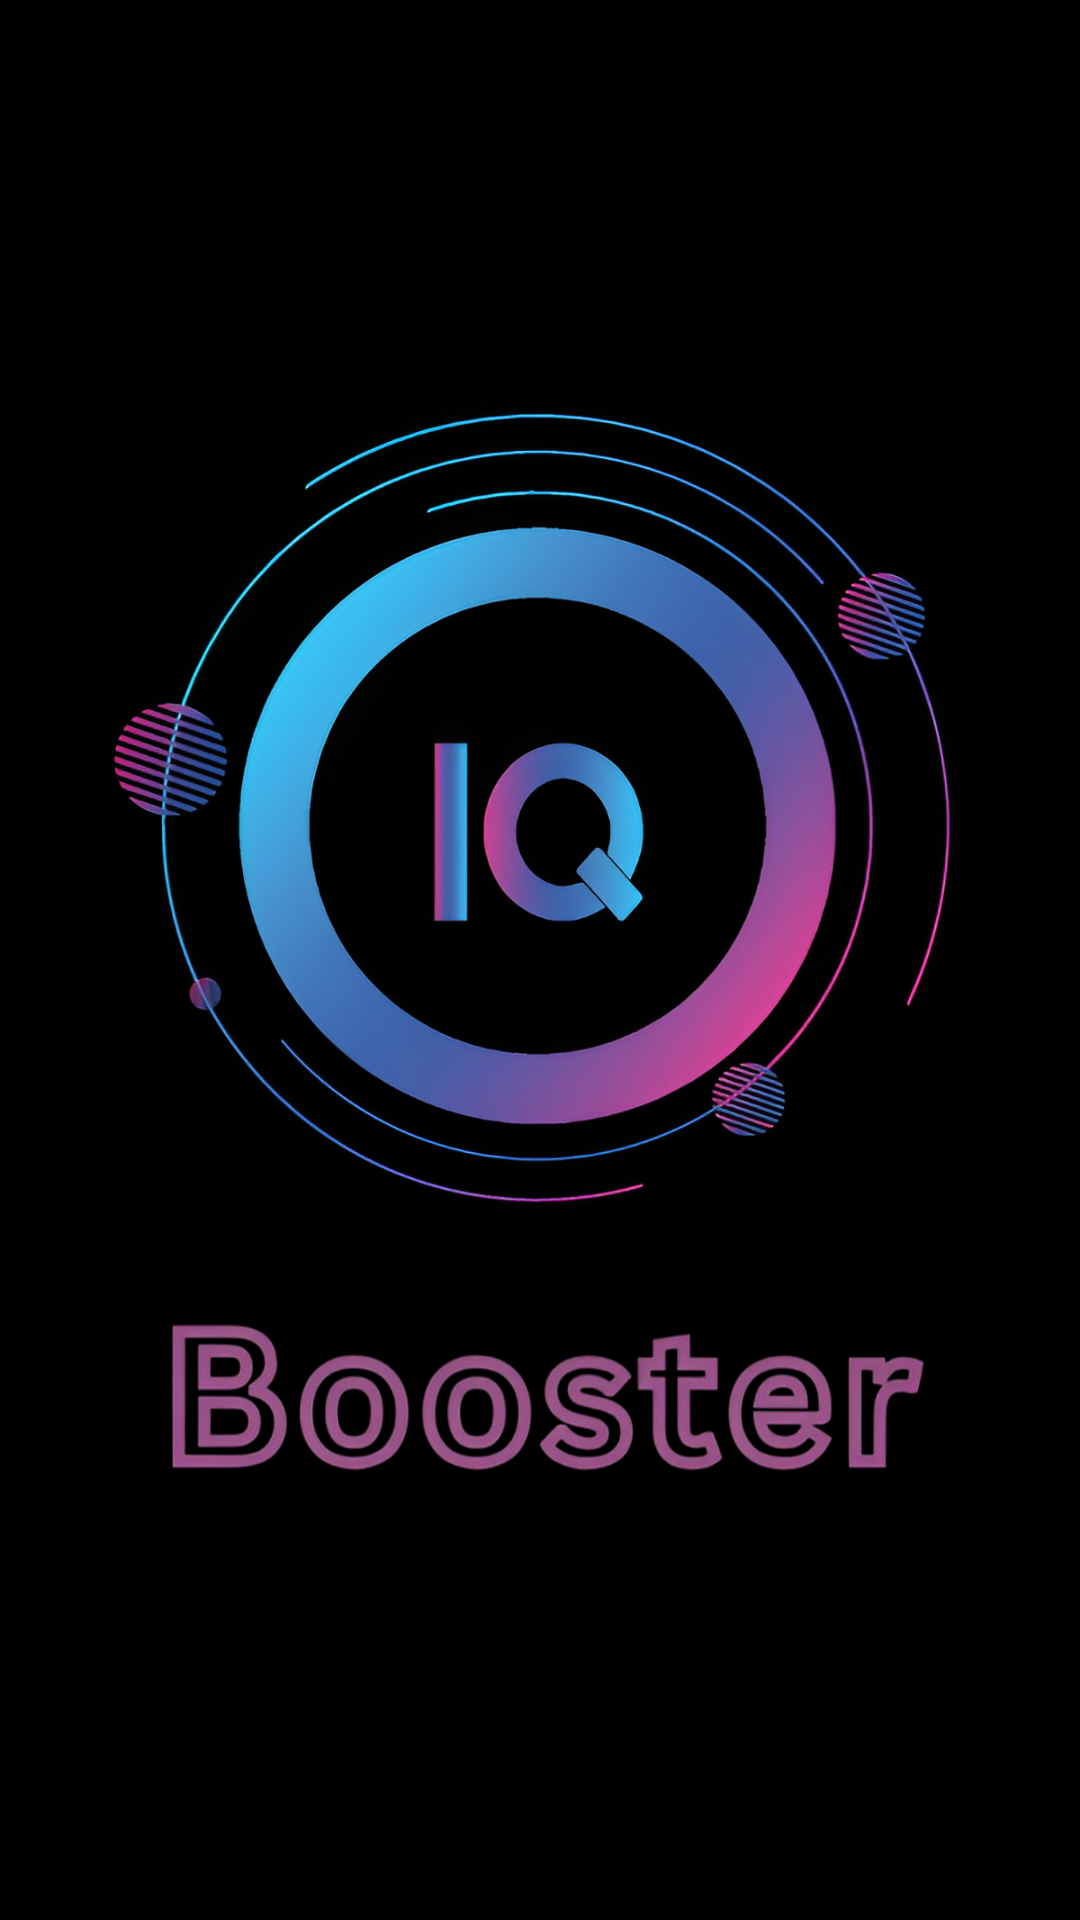

Android layout source for this screen:
<!-- AndroidManifest.xml: activity theme SplashTheme -->
<!-- res/layout/activity_splash.xml -->
<?xml version="1.0" encoding="utf-8"?>
<LinearLayout xmlns:android="http://schemas.android.com/apk/res/android"
    xmlns:app="http://schemas.android.com/apk/res-auto"
    android:layout_width="match_parent"
    android:layout_height="match_parent"
    android:orientation="vertical"
    android:gravity="center"
    android:background="#000000">
    
    <ImageView
        android:layout_width="match_parent"
        android:layout_height="300dp"
        android:id="@+id/iconimg"
        android:src="@drawable/icon"/>
    
    
    <ImageView
        android:layout_width="match_parent"
        android:layout_height="100dp"
        android:id="@+id/boosterimg"
        android:src="@drawable/boosterpng"/>

</LinearLayout>
<!-- resources referenced by this layout -->
<resources>
  <!-- drawable boosterpng: png bitmap (drawable, 129092 bytes) -->
  <!-- drawable icon: png bitmap (drawable, 666796 bytes) -->
  <style name="SplashTheme" parent="Theme.MaterialComponents.Light.NoActionBar">
          <item name="android:windowBackground">@android:color/black</item>
          <item name="android:statusBarColor">@android:color/transparent</item>
          <item name="android:navigationBarColor" tools:targetApi="lollipop">
              @android:color/transparent
          </item>
          <item name="android:windowDrawsSystemBarBackgrounds" tools:targetApi="lollipop">true</item>
          <item name="android:forceDarkAllowed" tools:targetApi="q">false</item>
      </style>
</resources>
